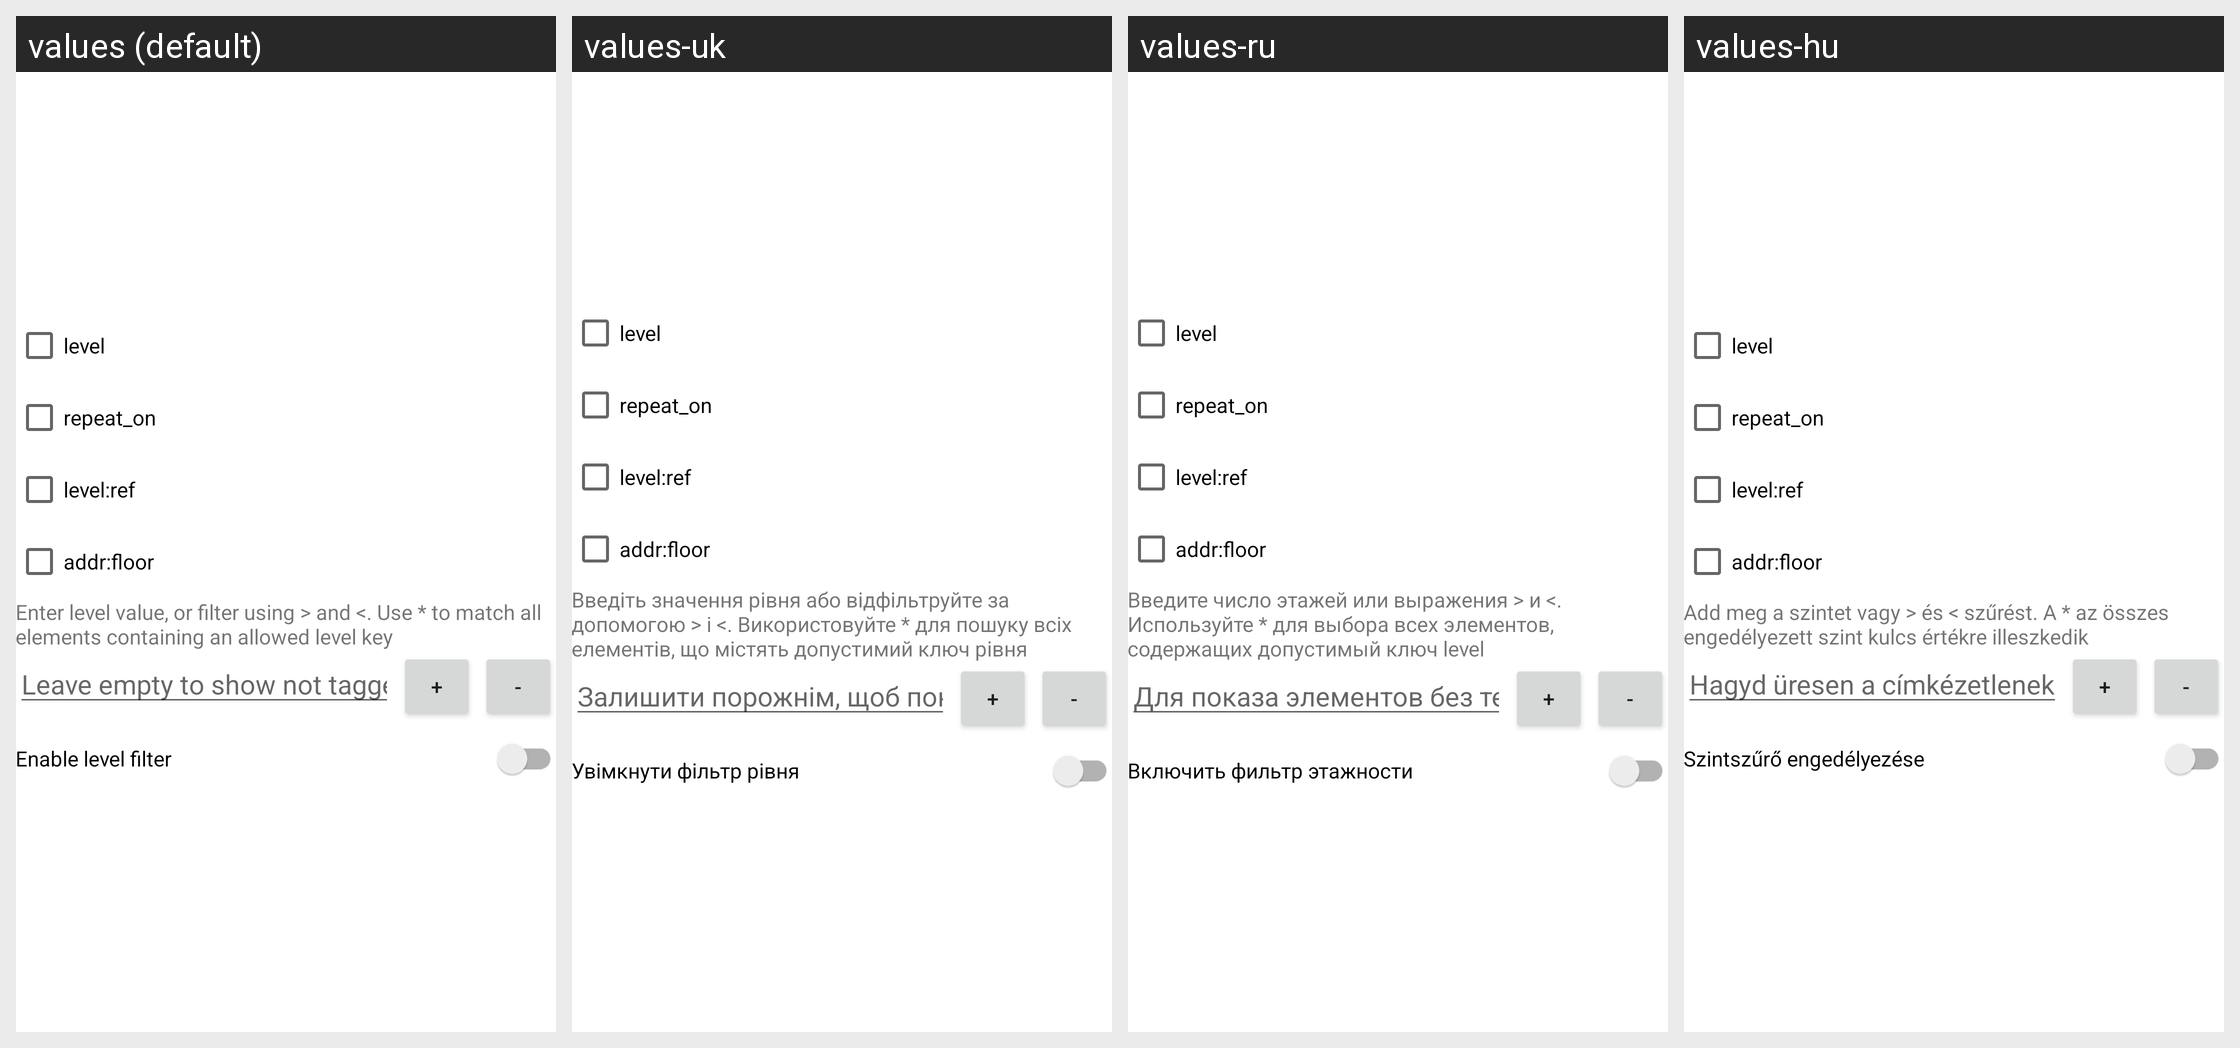

The Android screen above is rendered under several locales of the same app. Produce the string resources it draws, with the default and per-locale values.
Android screen res/layout/dialog_level_filter.xml rendered under 4 locales, left to right: values (default), values-uk, values-ru, values-hu. Device: Nexus 5 (rendered at 1080×1920; each locale shown at half size, 540×960, under a caption strip naming it); theme AppTheme.
Other locales in the repository, not shown: values-ca, values-cs, values-da, values-de, values-el, values-en, values-es, values-et, values-fi, values-fr, values-it, values-ja, values-ko, values-kw, values-nl, values-pt, values-sl, values-sv, values-tr, values-zh-rCN, values-zh-rTW.
Strings drawn on this screen, with the default value and each locale's value (text and hints the layout hard-codes, and strings that could not be matched under every locale, appear in the picture but are not listed):

level_filter_message
  values: Enter level value, or filter using > and <. Use * to match all elements containing an allowed level key
  values-uk: Введіть значення рівня або відфільтруйте за допомогою > і <. Використовуйте * для пошуку всіх елементів, що містять допустимий ключ рівня
  values-ru: Введите число этажей или выражения > и <. Используйте * для выбора всех элементов, содержащих допустимый ключ level
  values-hu: Add meg a szintet vagy > és < szűrést. A * az összes engedélyezett szint kulcs értékre illeszkedik

level_filter_hint
  values: Leave empty to show not tagged
  values-uk: Залишити порожнім, щоб показувати непозначене
  values-ru: Для показа элементов без тега оставьте пустым
  values-hu: Hagyd üresen a címkézetlenek megjelenítéséhez

level_filter_enable
  values: Enable level filter
  values-uk: Увімкнути фільтр рівня
  values-ru: Включить фильтр этажности
  values-hu: Szintszűrő engedélyezése
